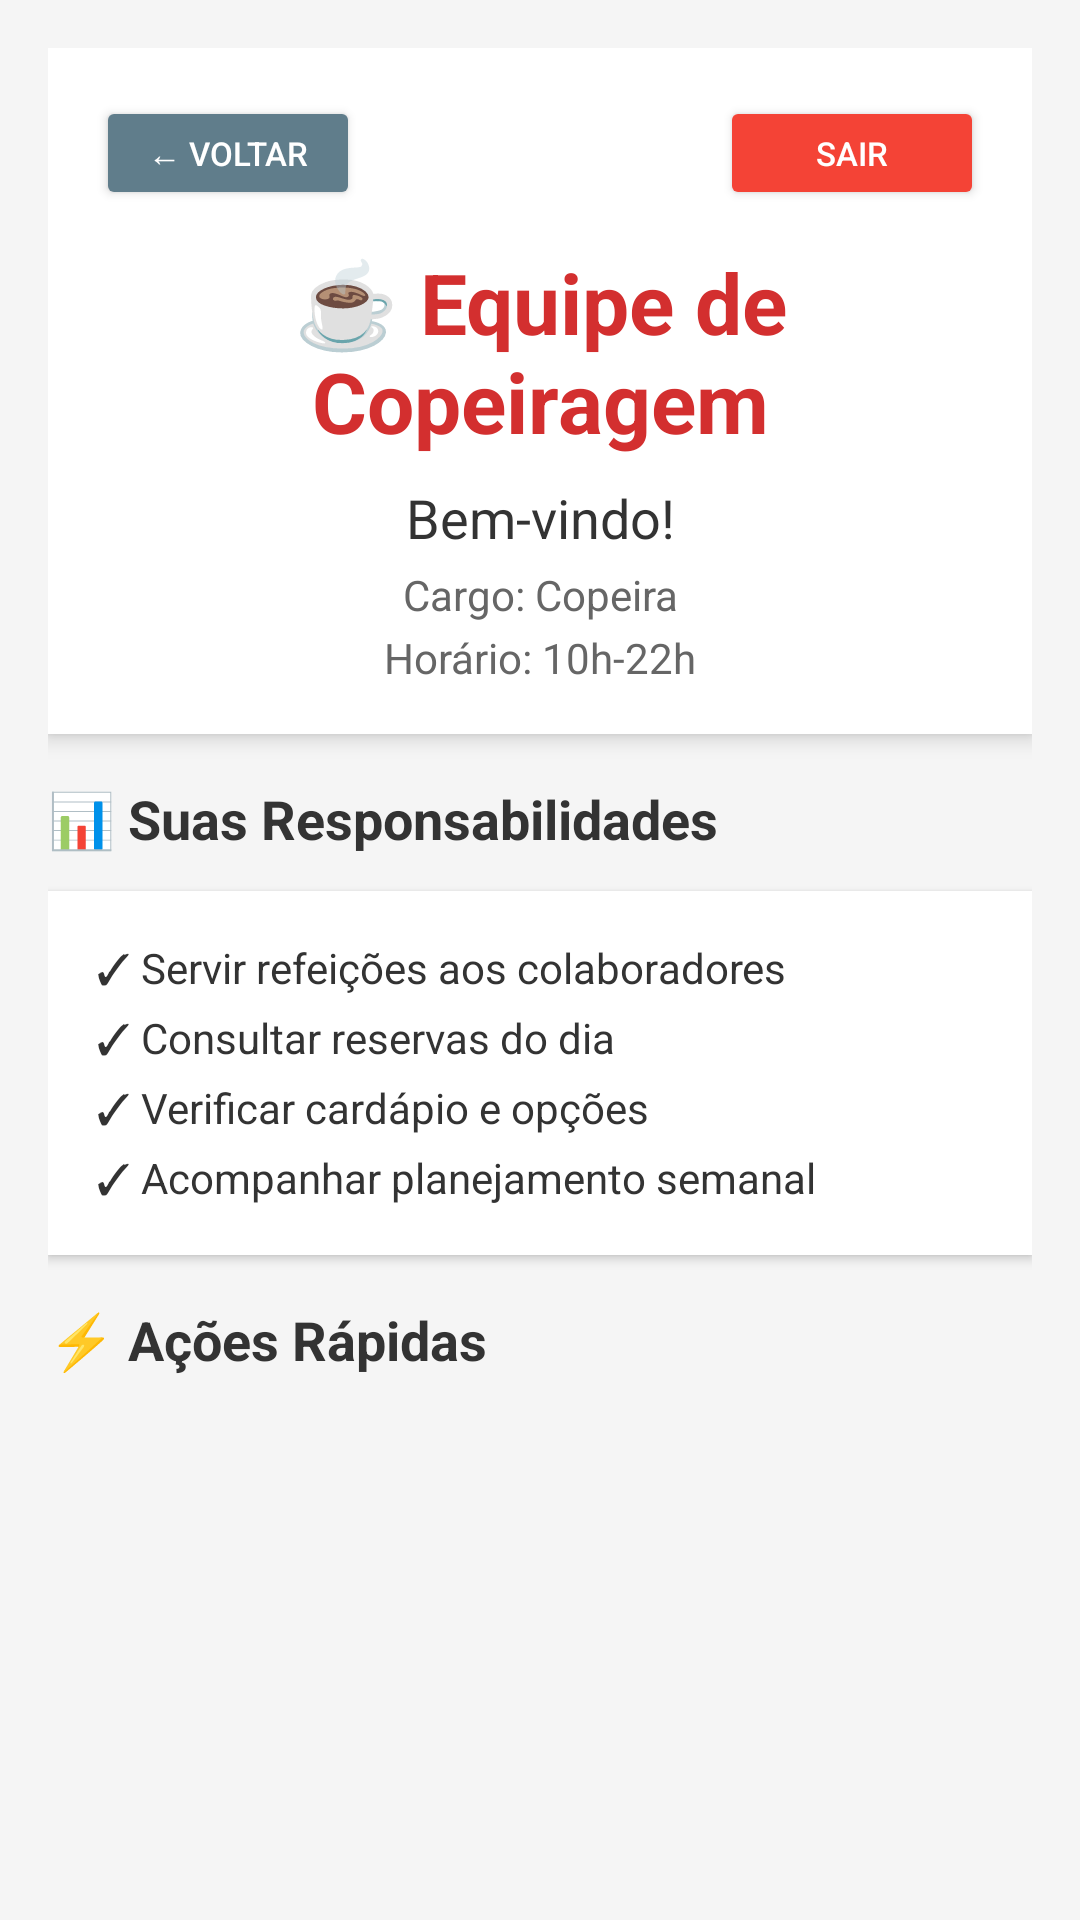

Reconstruct the res/layout file that produces this screen, plus the resources it refers to.
<!-- AndroidManifest.xml: application theme Theme.VisualizadorApp -->
<!-- res/layout/activity_dashboard_copeira.xml -->
<?xml version="1.0" encoding="utf-8"?>
<ScrollView xmlns:android="http://schemas.android.com/apk/res/android"
    android:layout_width="match_parent"
    android:layout_height="match_parent"
    android:background="#F5F5F5">

    <LinearLayout
        android:layout_width="match_parent"
        android:layout_height="wrap_content"
        android:orientation="vertical"
        android:padding="16dp">

        
        <LinearLayout
            android:layout_width="match_parent"
            android:layout_height="wrap_content"
            android:orientation="vertical"
            android:background="@android:color/white"
            android:padding="16dp"
            android:elevation="4dp"
            android:layout_marginBottom="16dp">

            <RelativeLayout
                android:layout_width="match_parent"
                android:layout_height="wrap_content">

                <Button
                    android:id="@+id/btnVoltarCopeira"
                    android:layout_width="wrap_content"
                    android:layout_height="38dp"
                    android:layout_alignParentStart="true"
                    android:backgroundTint="#607D8B"
                    android:text="← Voltar"
                    android:textSize="11sp"
                    android:textColor="#FFFFFF" />

                <Button
                    android:id="@+id/btnSairCopeira"
                    android:layout_width="wrap_content"
                    android:layout_height="38dp"
                    android:layout_alignParentEnd="true"
                    android:backgroundTint="#F44336"
                    android:text="Sair"
                    android:textSize="11sp"
                    android:textColor="#FFFFFF" />
            </RelativeLayout>

            <TextView
                android:layout_width="match_parent"
                android:layout_height="wrap_content"
                android:text="☕ Equipe de Copeiragem"
                android:textSize="28sp"
                android:textStyle="bold"
                android:textColor="#D32F2F"
                android:gravity="center"
                android:paddingTop="12dp" />

            <TextView
                android:id="@+id/txtBoasVindasCopeira"
                android:layout_width="match_parent"
                android:layout_height="wrap_content"
                android:text="Bem-vindo!"
                android:textSize="18sp"
                android:textColor="#333333"
                android:gravity="center"
                android:paddingTop="8dp" />

            <TextView
                android:id="@+id/txtCargoCopeira"
                android:layout_width="match_parent"
                android:layout_height="wrap_content"
                android:text="Cargo: Copeira"
                android:textSize="14sp"
                android:textColor="#666666"
                android:gravity="center"
                android:paddingTop="4dp" />

            <TextView
                android:id="@+id/txtHorarioCopeira"
                android:layout_width="match_parent"
                android:layout_height="wrap_content"
                android:text="Horário: 10h-22h"
                android:textSize="14sp"
                android:textColor="#666666"
                android:gravity="center"
                android:paddingTop="2dp" />
        </LinearLayout>

        
        <TextView
            android:layout_width="wrap_content"
            android:layout_height="wrap_content"
            android:text="📊 Suas Responsabilidades"
            android:textSize="18sp"
            android:textStyle="bold"
            android:textColor="#333333"
            android:layout_marginBottom="12dp" />

        <LinearLayout
            android:layout_width="match_parent"
            android:layout_height="wrap_content"
            android:orientation="vertical"
            android:background="@android:color/white"
            android:padding="16dp"
            android:elevation="2dp"
            android:layout_marginBottom="16dp">

            <TextView
                android:layout_width="match_parent"
                android:layout_height="wrap_content"
                android:text="✓ Servir refeições aos colaboradores"
                android:textSize="14sp"
                android:textColor="#333333"
                android:paddingBottom="4dp" />

            <TextView
                android:layout_width="match_parent"
                android:layout_height="wrap_content"
                android:text="✓ Consultar reservas do dia"
                android:textSize="14sp"
                android:textColor="#333333"
                android:paddingBottom="4dp" />

            <TextView
                android:layout_width="match_parent"
                android:layout_height="wrap_content"
                android:text="✓ Verificar cardápio e opções"
                android:textSize="14sp"
                android:textColor="#333333"
                android:paddingBottom="4dp" />

            <TextView
                android:layout_width="match_parent"
                android:layout_height="wrap_content"
                android:text="✓ Acompanhar planejamento semanal"
                android:textSize="14sp"
                android:textColor="#333333" />
        </LinearLayout>

        
        <TextView
            android:layout_width="wrap_content"
            android:layout_height="wrap_content"
            android:text="⚡ Ações Rápidas"
            android:textSize="18sp"
            android:textStyle="bold"
            android:textColor="#333333"
            android:layout_marginBottom="12dp" />

        <LinearLayout
            android:id="@+id/containerAcoesCopeira"
            android:layout_width="match_parent"
            android:layout_height="wrap_content"
            android:orientation="vertical" />

    </LinearLayout>
</ScrollView>
<!-- resources referenced by this layout -->
<resources>
  <style name="Theme.VisualizadorApp" parent="Base.Theme.VisualizadorApp" />
  <style name="Base.Theme.VisualizadorApp" parent="Theme.Material3.DayNight.NoActionBar">
          
          <item name="colorPrimary">@color/primary</item>
          <item name="colorPrimaryDark">@color/primary_dark</item>
          <item name="colorAccent">@color/accent</item>
          
          
          <item name="android:colorBackground">@color/background</item>
          <item name="colorSurface">@color/surface</item>
          
          
          <item name="android:textColorPrimary">@color/text_primary</item>
          <item name="android:textColorSecondary">@color/text_secondary</item>
          <item name="android:textColorHint">@color/text_hint</item>
          
          
          <item name="android:statusBarColor">@color/surface</item>
          <item name="android:windowLightStatusBar" tools:targetApi="m">true</item>
          
          
          <item name="android:navigationBarColor">@color/surface</item>
          <item name="android:windowLightNavigationBar" tools:targetApi="o_mr1">true</item>
          
          
          <item name="materialButtonStyle">@style/Widget.App.Button</item>
          <item name="materialCardViewStyle">@style/Widget.App.CardView</item>
      </style>
  <color name="primary">#FF6200EE</color>
  <color name="primary_dark">#FF3700B3</color>
  <color name="accent">#FF03DAC5</color>
  <color name="background">#FFFAFAFA</color>
  <color name="surface">#FFFFFFFF</color>
  <color name="text_primary">#DE000000</color>
  <color name="text_secondary">#99000000</color>
  <color name="text_hint">#61000000</color>
  <style name="Widget.App.Button" parent="Widget.Material3.Button">
          <item name="cornerRadius">8dp</item>
          <item name="android:textAllCaps">false</item>
      </style>
  <style name="Widget.App.CardView" parent="Widget.Material3.CardView.Elevated">
          <item name="cardCornerRadius">12dp</item>
          <item name="cardElevation">4dp</item>
          <item name="cardBackgroundColor">@color/card_background</item>
      </style>
  <color name="card_background">#FFFFFFFF</color>
</resources>
